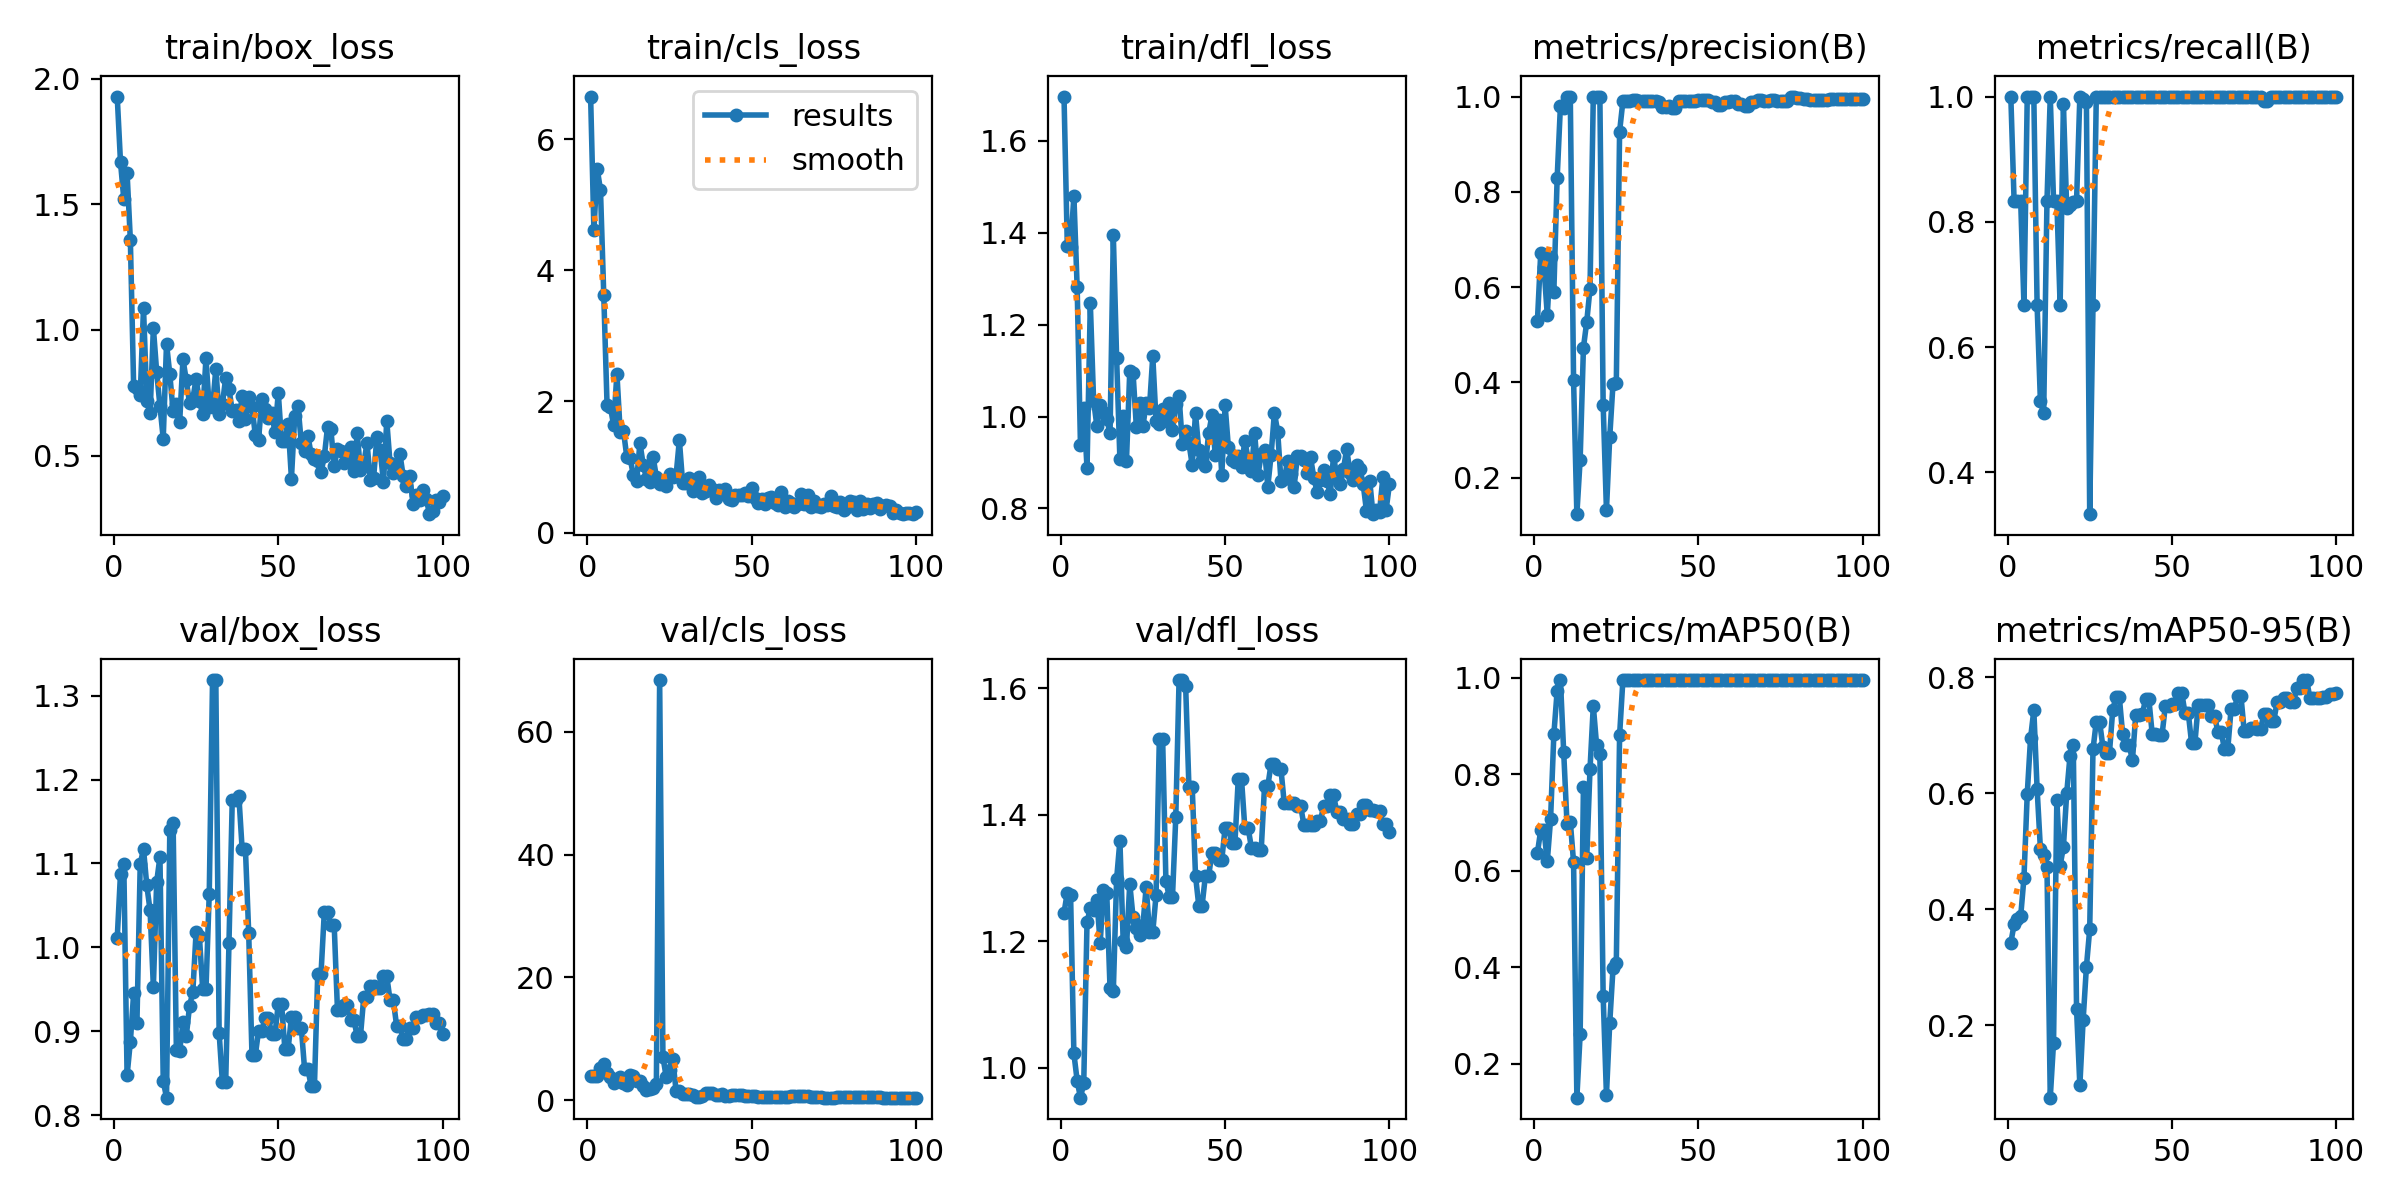

Source data for this figure (header and first rows):
epoch, time, train/box_loss, train/cls_loss, train/dfl_loss, metrics/precision(B), metrics/recall(B), metrics/mAP50(B), metrics/mAP50-95(B), val/box_loss, val/cls_loss, val/dfl_loss, lr/pg0, lr/pg1, lr/pg2
1, 5.099, 1.929, 6.648, 1.696, 0.5286, 1, 0.6369, 0.3422, 1.011, 3.935, 1.245, 2e-05, 2e-05, 2e-05
2, 6.479, 1.668, 4.616, 1.372, 0.6708, 0.8333, 0.6837, 0.3739, 1.088, 3.886, 1.277, 5.9406e-05, 5.9406e-05, 5.9406e-05
3, 7.592, 1.521, 5.549, 1.368, 0.6417, 0.8333, 0.6837, 0.3828, 1.1, 3.89, 1.273, 9.802e-05, 9.802e-05, 9.802e-05
4, 8.849, 1.625, 5.224, 1.48, 0.5413, 0.8333, 0.6193, 0.3877, 0.8475, 5.242, 1.022, 0.0001358, 0.0001358, 0.0001358
5, 10.46, 1.357, 3.624, 1.281, 0.6632, 0.6667, 0.7063, 0.4542, 0.8875, 5.839, 0.9794, 0.0001729, 0.0001729, 0.0001729
6, 11.98, 0.7766, 1.951, 0.9387, 0.5907, 1, 0.8824, 0.5992, 0.9451, 4.417, 0.9524, 0.0002091, 0.0002091, 0.0002091
7, 13.3, 0.7698, 1.921, 1.02, 0.828, 1, 0.9721, 0.6947, 0.91, 3.802, 0.9752, 0.0002446, 0.0002446, 0.0002446
8, 15.06, 0.7413, 1.636, 0.8878, 0.9806, 1, 0.995, 0.7435, 1.099, 2.836, 1.231, 0.0002792, 0.0002792, 0.0002792
9, 16.75, 1.088, 2.423, 1.247, 0.9754, 0.6667, 0.8451, 0.6075, 1.117, 3.334, 1.252, 0.0003131, 0.0003131, 0.0003131
10, 18.1, 0.7186, 1.535, 1.034, 1, 0.5136, 0.6976, 0.5046, 1.074, 3.724, 1.249, 0.0003461, 0.0003461, 0.0003461
11, 19.5, 0.6682, 1.549, 0.9794, 1, 0.4949, 0.7018, 0.4943, 1.044, 2.71, 1.265, 0.0003784, 0.0003784, 0.0003784
12, 20.96, 1.009, 1.157, 1.024, 0.4045, 0.8333, 0.6176, 0.4726, 0.9531, 2.477, 1.197, 0.0004099, 0.0004099, 0.0004099
13, 22.42, 0.8334, 1.136, 1.011, 0.1234, 1, 0.1298, 0.07501, 1.078, 4.165, 1.281, 0.0004406, 0.0004406, 0.0004406
14, 23.87, 0.6973, 0.8784, 0.9951, 0.2381, 0.8333, 0.2612, 0.1702, 1.108, 3.967, 1.276, 0.0004705, 0.0004705, 0.0004705
15, 25.23, 0.5678, 0.7902, 0.9633, 0.473, 0.8333, 0.7733, 0.5891, 0.8408, 3.029, 1.125, 0.0004996, 0.0004996, 0.0004996
16, 26.45, 0.9457, 1.367, 1.394, 0.5269, 0.6667, 0.6256, 0.475, 0.8208, 3.081, 1.122, 0.0005279, 0.0005279, 0.0005279
17, 27.74, 0.8235, 1.034, 1.128, 0.5968, 0.9878, 0.8106, 0.5074, 1.14, 2.351, 1.298, 0.0005555, 0.0005555, 0.0005555
18, 29.03, 0.6758, 0.8234, 0.9072, 1, 0.8216, 0.9417, 0.5998, 1.149, 1.574, 1.359, 0.0005822, 0.0005822, 0.0005822
19, 30.25, 0.7042, 0.7784, 1.001, 1, 0.8275, 0.8603, 0.6641, 0.8774, 1.795, 1.2, 0.0006081, 0.0006081, 0.0006081
20, 31.41, 0.6339, 1.157, 0.9042, 1, 0.8316, 0.8422, 0.6828, 0.8762, 2.031, 1.19, 0.0006333, 0.0006333, 0.0006333
21, 32.75, 0.884, 0.8491, 1.099, 0.3533, 0.8333, 0.3399, 0.2276, 0.9111, 2.598, 1.291, 0.0006576, 0.0006576, 0.0006576
22, 33.99, 0.8012, 0.7348, 1.095, 0.1319, 1, 0.1357, 0.09612, 0.8938, 68.43, 1.238, 0.0006812, 0.0006812, 0.0006812
23, 35.18, 0.7079, 0.7486, 0.9779, 0.285, 0.9965, 0.2843, 0.2089, 0.9301, 7.009, 1.222, 0.000704, 0.000704, 0.000704
24, 36.39, 0.7257, 0.7121, 1.03, 0.3976, 0.9908, 0.398, 0.3009, 0.9468, 3.756, 1.21, 0.000726, 0.000726, 0.000726
25, 37.52, 0.8065, 0.8946, 0.9784, 0.3989, 0.3333, 0.4096, 0.3654, 1.018, 4.956, 1.225, 0.0007472, 0.0007472, 0.0007472
26, 38.75, 0.7171, 0.8428, 1.029, 0.9265, 0.6667, 0.8805, 0.6756, 1.013, 6.656, 1.286, 0.0007675, 0.0007675, 0.0007675
27, 40.05, 0.6656, 0.8699, 1.019, 0.99, 1, 0.995, 0.7238, 0.9501, 1.494, 1.214, 0.0007872, 0.0007872, 0.0007872
28, 41.18, 0.8871, 1.411, 1.131, 0.99, 1, 0.995, 0.7238, 0.9501, 1.494, 1.214, 0.000806, 0.000806, 0.000806
29, 42.39, 0.6919, 0.749, 0.9905, 0.9913, 1, 0.995, 0.6806, 1.064, 1.035, 1.273, 0.000824, 0.000824, 0.000824
30, 43.53, 0.6923, 0.7585, 0.9842, 0.992, 1, 0.995, 0.6693, 1.319, 0.9222, 1.521, 0.0008412, 0.0008412, 0.0008412
31, 44.73, 0.8458, 0.8269, 1.017, 0.992, 1, 0.995, 0.6693, 1.319, 0.9222, 1.521, 0.0008577, 0.0008577, 0.0008577
32, 46.03, 0.6656, 0.6298, 0.99, 0.9911, 1, 0.995, 0.7433, 0.8984, 0.758, 1.295, 0.0008733, 0.0008733, 0.0008733
33, 47.33, 0.7047, 0.6571, 1.029, 0.9902, 1, 0.995, 0.7668, 0.8389, 0.5766, 1.271, 0.0008882, 0.0008882, 0.0008882
34, 48.6, 0.8094, 0.8531, 0.9697, 0.9902, 1, 0.995, 0.7668, 0.8389, 0.5766, 1.271, 0.0009022, 0.0009022, 0.0009022
35, 49.92, 0.765, 0.6047, 1.028, 0.9907, 1, 0.995, 0.703, 1.005, 0.5853, 1.396, 0.0009155, 0.0009155, 0.0009155
36, 51.14, 0.6784, 0.6336, 1.044, 0.9906, 1, 0.995, 0.6834, 1.176, 1.213, 1.613, 0.000928, 0.000928, 0.000928
37, 52.29, 0.6803, 0.7295, 0.9409, 0.9906, 1, 0.995, 0.6834, 1.176, 1.213, 1.613, 0.0009397, 0.0009397, 0.0009397
38, 53.55, 0.6359, 0.6706, 0.9686, 0.9885, 1, 0.995, 0.6569, 1.181, 1.099, 1.604, 0.0009505, 0.0009505, 0.0009505
39, 54.72, 0.737, 0.5315, 0.9422, 0.9784, 1, 0.995, 0.7357, 1.117, 0.8268, 1.444, 0.0009607, 0.0009607, 0.0009607
40, 55.88, 0.644, 0.6525, 0.8944, 0.9784, 1, 0.995, 0.7357, 1.117, 0.8268, 1.444, 0.00097, 0.00097, 0.00097
41, 57.05, 0.7331, 0.6332, 1.007, 0.9811, 1, 0.995, 0.7366, 1.017, 1.005, 1.304, 0.0009785, 0.0009785, 0.0009785
42, 58.29, 0.6946, 0.6673, 0.9268, 0.9762, 1, 0.995, 0.7622, 0.8711, 0.7314, 1.256, 0.0009862, 0.0009862, 0.0009862
43, 59.39, 0.5837, 0.5126, 0.9064, 0.9762, 1, 0.995, 0.7622, 0.8711, 0.7314, 1.256, 0.0009931, 0.0009931, 0.0009931
44, 60.58, 0.5631, 0.4979, 0.8928, 0.9913, 1, 0.995, 0.7032, 0.9002, 0.7514, 1.303, 0.0009993, 0.0009993, 0.0009993
45, 61.77, 0.7252, 0.5701, 0.9636, 0.9913, 1, 0.995, 0.7032, 0.9002, 0.7514, 1.303, 0.001005, 0.001005, 0.001005
46, 63.04, 0.6867, 0.5721, 1.002, 0.9912, 1, 0.995, 0.7004, 0.9159, 0.8673, 1.34, 0.001009, 0.001009, 0.001009
47, 64.29, 0.651, 0.5673, 0.9173, 0.9912, 1, 0.995, 0.7004, 0.9159, 0.8673, 1.34, 0.001013, 0.001013, 0.001013
48, 65.6, 0.6676, 0.6005, 0.9915, 0.9906, 1, 0.995, 0.7505, 0.8968, 0.7117, 1.329, 0.001016, 0.001016, 0.001016
49, 66.78, 0.5923, 0.555, 0.8733, 0.9906, 1, 0.995, 0.7505, 0.8968, 0.7117, 1.329, 0.001018, 0.001018, 0.001018
50, 68.05, 0.7495, 0.6726, 1.025, 0.9921, 1, 0.995, 0.7536, 0.9326, 0.5991, 1.379, 0.00102, 0.00102, 0.00102
51, 69.28, 0.5573, 0.5282, 0.9331, 0.9921, 1, 0.995, 0.7536, 0.9326, 0.5991, 1.379, 0.00101, 0.00101, 0.00101
52, 70.56, 0.5592, 0.4537, 0.906, 0.9921, 1, 0.995, 0.7735, 0.8789, 0.5274, 1.356, 0.0009902, 0.0009902, 0.0009902
53, 71.97, 0.6255, 0.5065, 0.9009, 0.9921, 1, 0.995, 0.7735, 0.8789, 0.5274, 1.356, 0.0009704, 0.0009704, 0.0009704
54, 73.33, 0.4086, 0.4346, 0.9132, 0.9882, 1, 0.995, 0.7381, 0.9173, 0.4804, 1.457, 0.0009506, 0.0009506, 0.0009506
55, 74.55, 0.6573, 0.5298, 0.8905, 0.9882, 1, 0.995, 0.7381, 0.9173, 0.4804, 1.457, 0.0009308, 0.0009308, 0.0009308
56, 75.72, 0.6974, 0.5438, 0.9474, 0.983, 1, 0.995, 0.6864, 0.9043, 0.4702, 1.38, 0.000911, 0.000911, 0.000911
57, 76.93, 0.5512, 0.4454, 0.9083, 0.983, 1, 0.995, 0.6864, 0.9043, 0.4702, 1.38, 0.0008912, 0.0008912, 0.0008912
58, 78.13, 0.5173, 0.4248, 0.8817, 0.9879, 1, 0.995, 0.7526, 0.8549, 0.4817, 1.348, 0.0008714, 0.0008714, 0.0008714
59, 79.39, 0.5797, 0.6224, 0.9632, 0.9879, 1, 0.995, 0.7526, 0.8549, 0.4817, 1.348, 0.0008516, 0.0008516, 0.0008516
60, 80.51, 0.5049, 0.3942, 0.8727, 0.9904, 1, 0.995, 0.753, 0.8348, 0.5046, 1.345, 0.0008318, 0.0008318, 0.0008318
... 40 more rows
